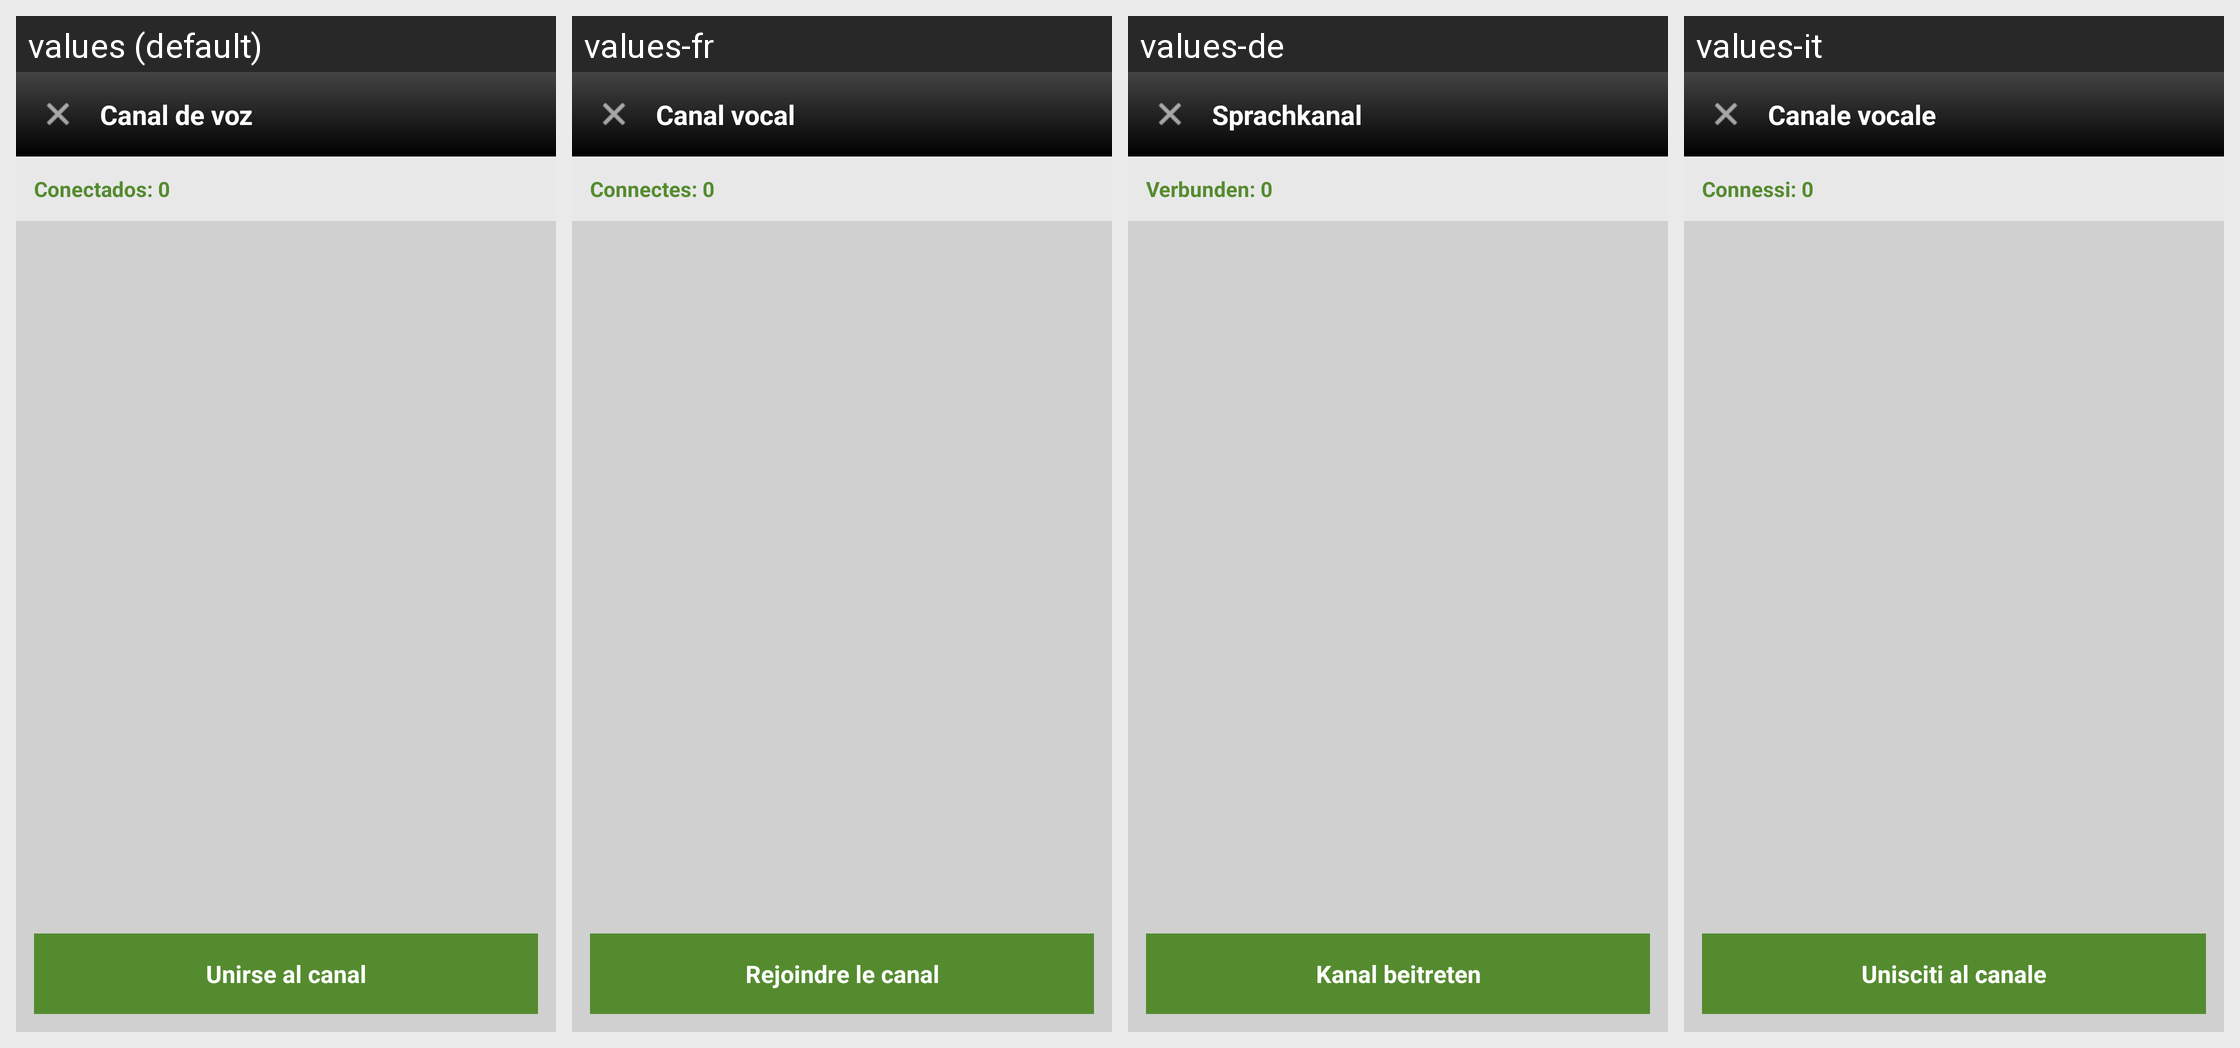

For this localized Android screen grid, give each drawn string resource with its value in every locale shown.
Android screen res/layout/activity_voice_channel.xml rendered under 4 locales, left to right: values (default), values-fr, values-de, values-it. Device: Nexus 5 (rendered at 1080×1920; each locale shown at half size, 540×960, under a caption strip naming it); theme Theme.Whasap2.
Other locales in the repository, not shown: values-en, values-pt.
Strings drawn on this screen, with the default value and each locale's value (text and hints the layout hard-codes, and strings that could not be matched under every locale, appear in the picture but are not listed):

voice_channel_default
  values: Canal de voz
  values-fr: Canal vocal
  values-de: Sprachkanal
  values-it: Canale vocale

voice_connected_zero
  values: Conectados: 0
  values-fr: Connectes: 0
  values-de: Verbunden: 0
  values-it: Connessi: 0

voice_join_channel
  values: Unirse al canal
  values-fr: Rejoindre le canal
  values-de: Kanal beitreten
  values-it: Unisciti al canale
